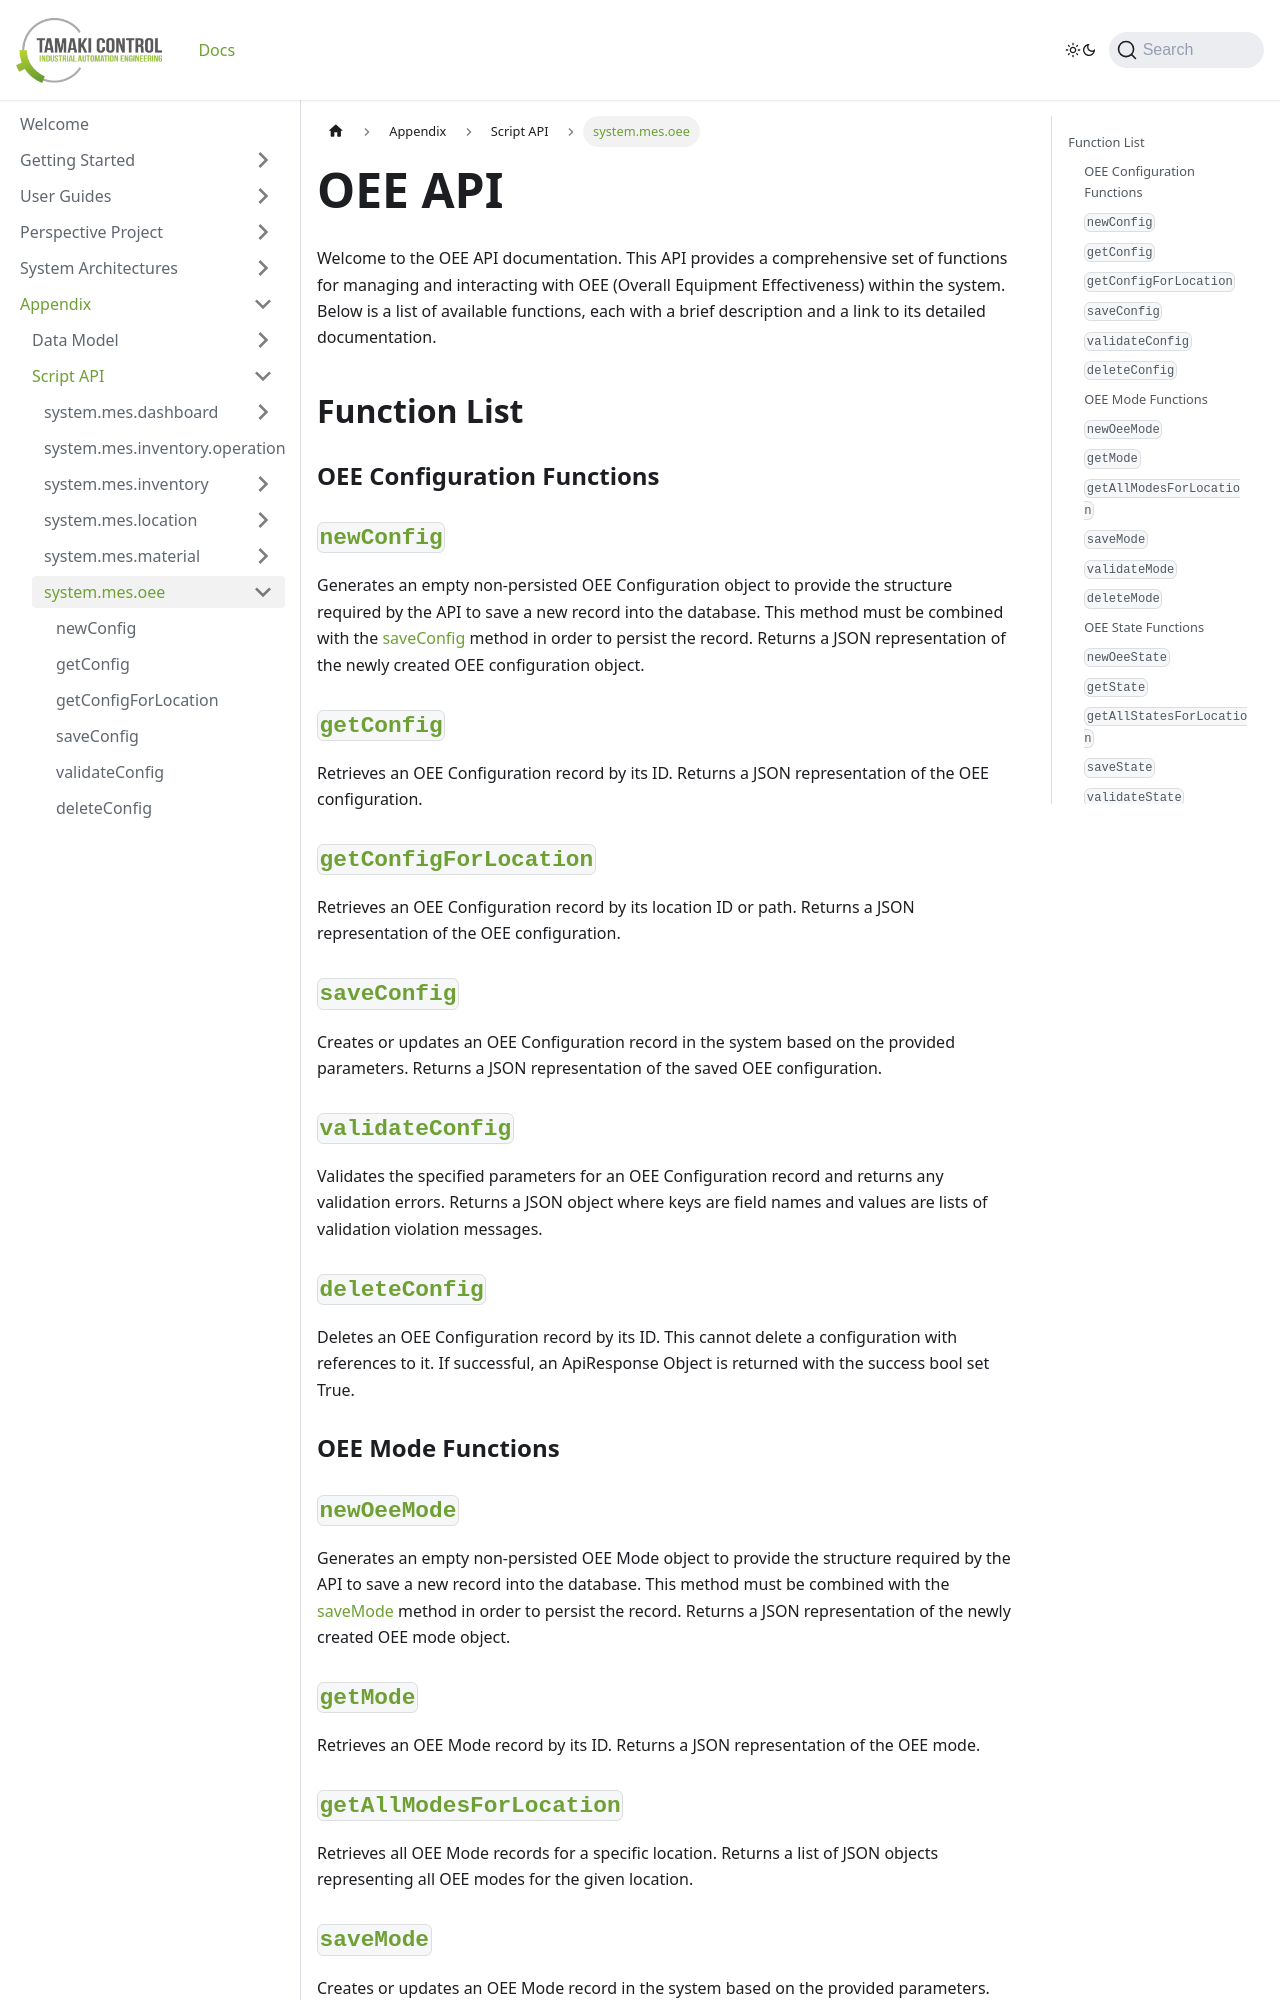

repository: TamakiControl/tamaki-mes-docs · page: docs/appendix/script-api/oee-script-api/intro/index.html · generator: docusaurus

---
sidebar_position: 1
title: 'Introduction to OEE API'
description: 'Overview of functions available in the OEE API.'
---

# OEE API

Welcome to the OEE API documentation. This API provides a comprehensive set of functions for managing and interacting with OEE (Overall Equipment Effectiveness) within the system. Below is a list of available functions, each with a brief description and a link to its detailed documentation.

## Function List

### OEE Configuration Functions

### [`newConfig`](./new-config)

Generates an empty non-persisted OEE Configuration object to provide the structure required by the API to save a new record into the database. This method must be combined with the [saveConfig](./save-config) method in order to persist the record. Returns a JSON representation of the newly created OEE configuration object.

### [`getConfig`](./get-config)

Retrieves an OEE Configuration record by its ID. Returns a JSON representation of the OEE configuration.

### [`getConfigForLocation`](./get-config-for-location)

Retrieves an OEE Configuration record by its location ID or path. Returns a JSON representation of the OEE configuration.

### [`saveConfig`](./save-config)

Creates or updates an OEE Configuration record in the system based on the provided parameters. Returns a JSON representation of the saved OEE configuration.

### [`validateConfig`](./validate-config)

Validates the specified parameters for an OEE Configuration record and returns any validation errors. Returns a JSON object where keys are field names and values are lists of validation violation messages.

### [`deleteConfig`](./delete-config)

Deletes an OEE Configuration record by its ID. This cannot delete a configuration with references to it. If successful, an ApiResponse Object is returned with the success bool set True.

### OEE Mode Functions

### [`newOeeMode`](./new-oee-mode)

Generates an empty non-persisted OEE Mode object to provide the structure required by the API to save a new record into the database. This method must be combined with the [saveMode](./save-mode) method in order to persist the record. Returns a JSON representation of the newly created OEE mode object.

### [`getMode`](./get-mode)

Retrieves an OEE Mode record by its ID. Returns a JSON representation of the OEE mode.

### [`getAllModesForLocation`](./get-all-modes-for-location)

Retrieves all OEE Mode records for a specific location. Returns a list of JSON objects representing all OEE modes for the given location.

### [`saveMode`](./save-mode)

Creates or updates an OEE Mode record in the system based on the provided parameters. Returns a JSON representation of the saved OEE mode.

### [`validateMode`](./validate-mode)

Validates the specified parameters for an OEE Mode record and returns any validation errors. Returns a JSON object where keys are field names and values are lists of validation violation messages.

### [`deleteMode`](./delete-mode)

Deletes an OEE Mode record by its ID. This cannot delete a mode with references to it. If successful, an ApiResponse Object is returned with the success bool set True.

### OEE State Functions
